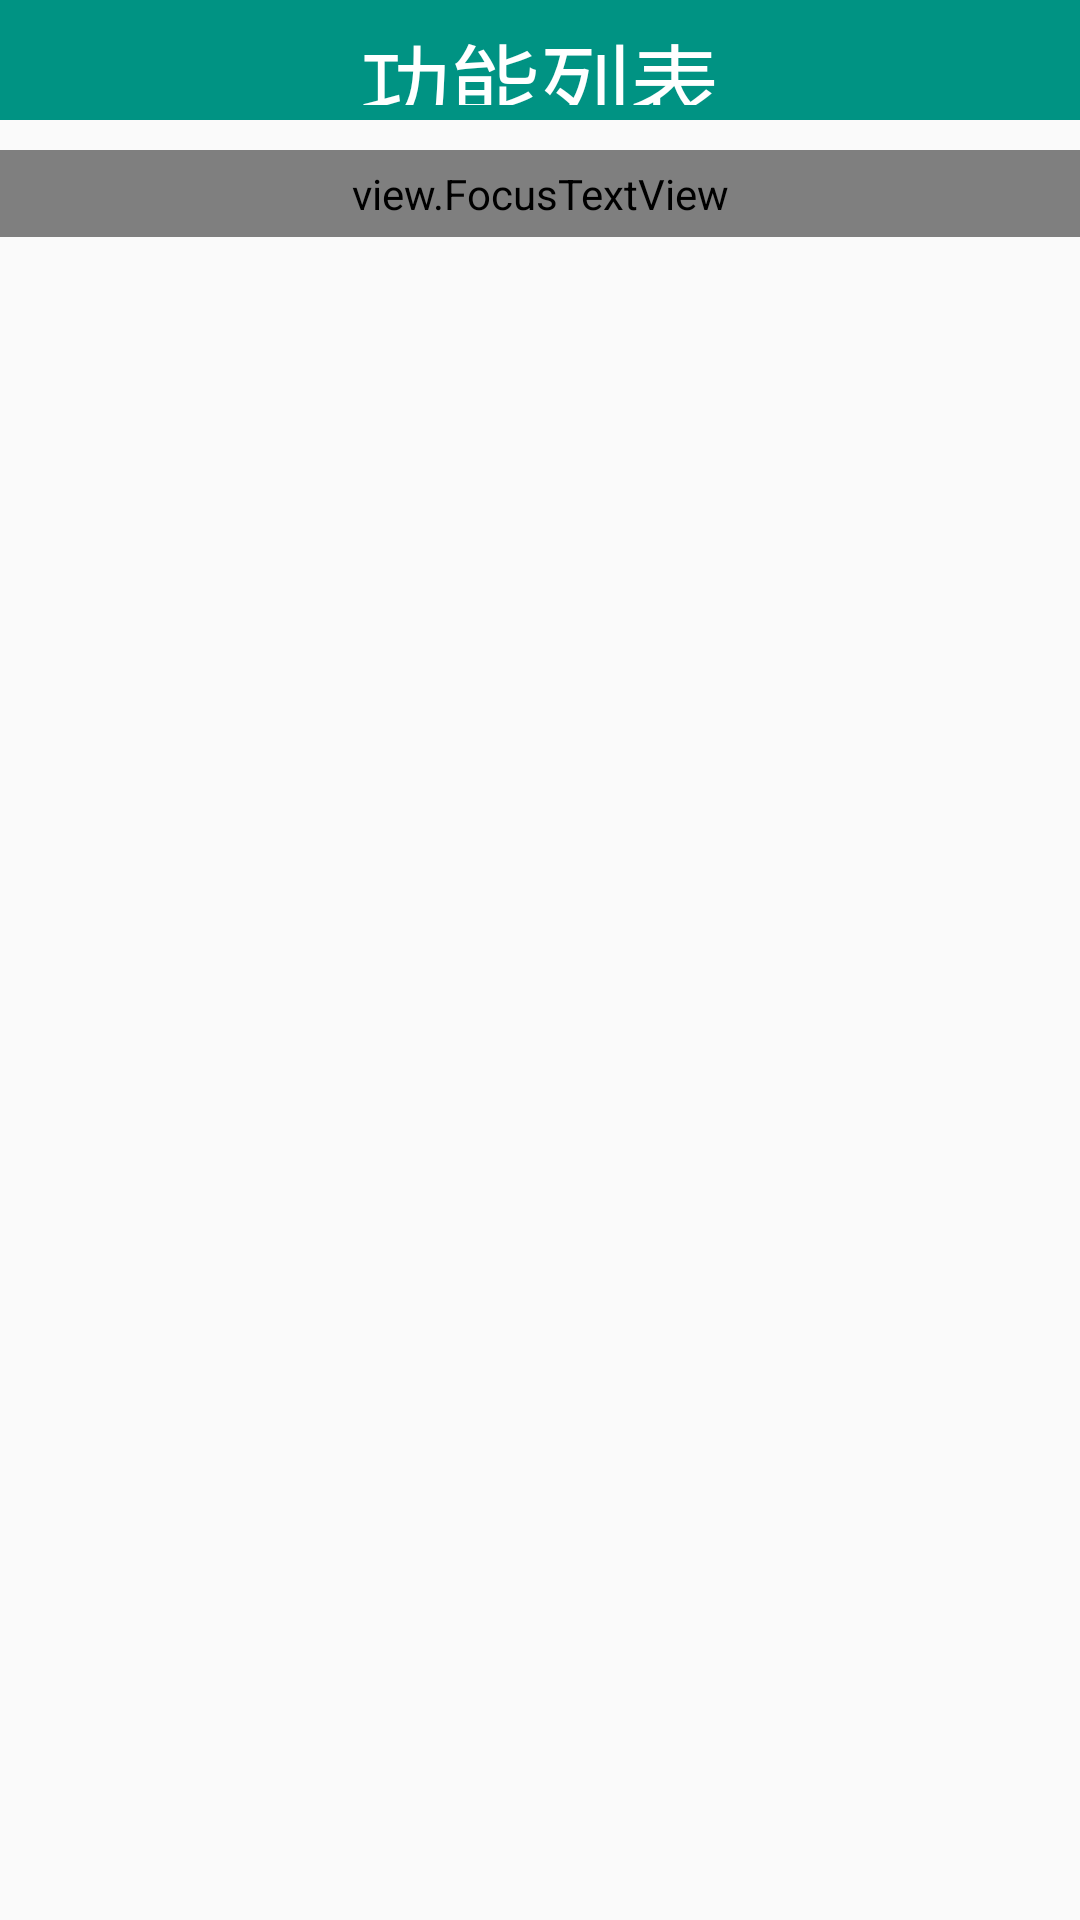

Produce the Android XML layout that renders to this screen, including the resource entries it uses.
<!-- AndroidManifest.xml: application theme AppTheme -->
<!-- res/layout/activity_home.xml -->
<?xml version="1.0" encoding="utf-8"?>
<LinearLayout xmlns:android="http://schemas.android.com/apk/res/android"
    android:layout_width="match_parent"
    android:layout_height="match_parent"
    android:orientation="vertical"
    android:id="@+id/home_root">
    <TextView
        android:text="功能列表"
        style="@style/TitleStyle"/>
    
    
    <view.FocusTextView
        android:text="Discover interesting projects and people to populate your personal news feed.Your news ."
        android:layout_width="match_parent"
        android:layout_height="wrap_content"
        android:textColor="#000"
        android:padding="5dp"
        android:singleLine="true"
        android:ellipsize="marquee"
        android:marqueeRepeatLimit="marquee_forever"
        />
    <GridView
        android:id="@+id/gv_home"
        android:numColumns="3"
        android:layout_width="wrap_content"
        android:layout_height="wrap_content"

        >

    </GridView>

</LinearLayout>
<!-- resources referenced by this layout -->
<resources>
  <style name="TitleStyle">
          
          <item name="android:layout_width">match_parent</item>
          <item name="android:layout_height">40dp</item>
          <item name="android:textColor">#fff</item>
          <item name="android:background">@color/colorPrimaryDark</item>
          <item name="android:gravity">center</item>
          <item name="android:textSize">30sp</item>
          <item name="android:padding">5dp</item>
          <item name="android:layout_marginBottom">10dp</item>
      </style>
  <style name="AppTheme" parent="Theme.AppCompat.Light.DarkActionBar">
          
          <item name="colorPrimary">@color/colorPrimaryDark</item>
          <item name="colorPrimaryDark">@color/colorPrimaryDark</item>
          <item name="colorAccent">@color/colorAccent</item>
          <item name="windowNoTitle">true</item>
      </style>
  <color name="colorPrimaryDark">#009383</color>
  <color name="colorAccent">#EC2CFF</color>
</resources>
